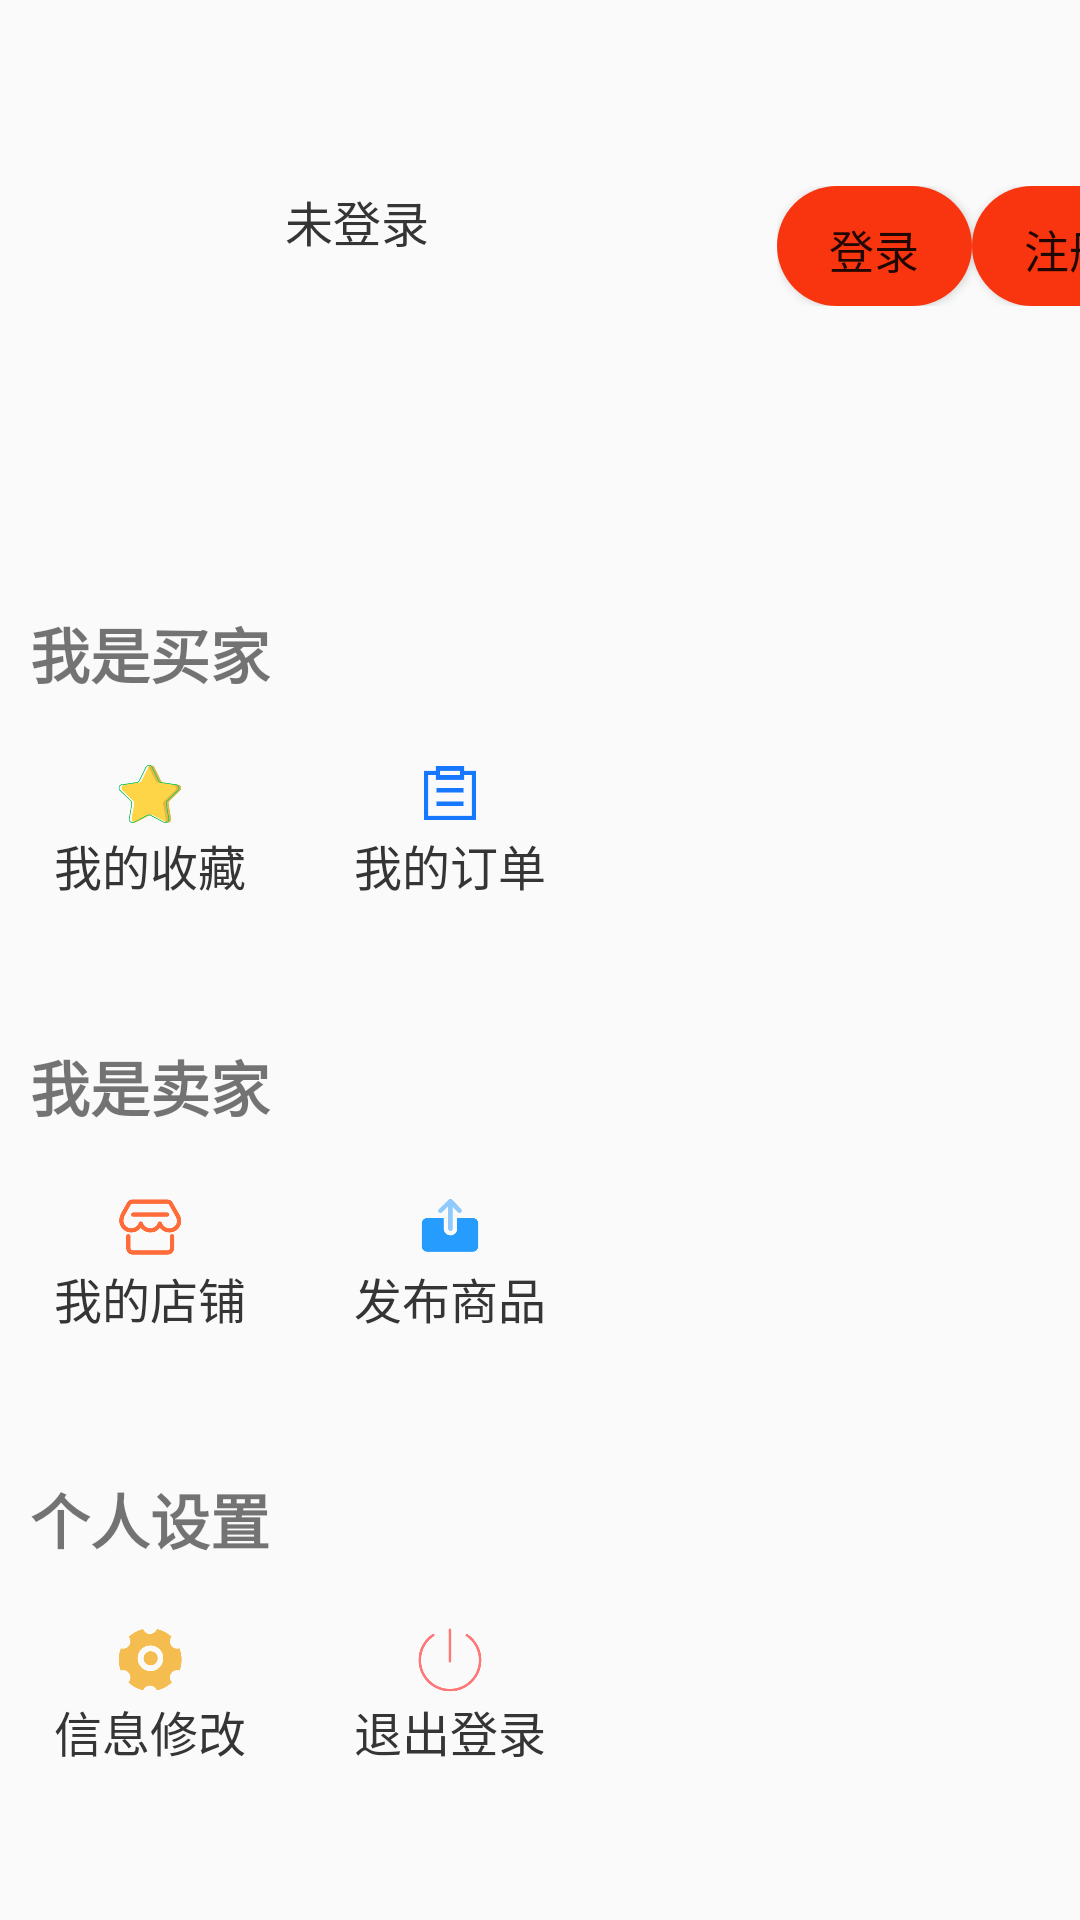

The Android layout XML behind this screen, and the referenced resources:
<!-- AndroidManifest.xml: application theme AppTheme -->
<!-- res/layout/fragment_nologin_mine.xml -->
<?xml version="1.0" encoding="utf-8"?>
<RelativeLayout xmlns:android="http://schemas.android.com/apk/res/android"
    android:orientation="vertical"
    android:layout_width="match_parent"
    android:layout_height="match_parent"
    android:background="@drawable/person_backgrouind"
    android:id="@+id/nologin_head">

    <RelativeLayout
        android:id="@+id/re_myinfo"
        android:layout_width="match_parent"
        android:layout_height="139dp"
        android:layout_marginTop="16dp"
        android:layout_marginBottom="18dp"

        android:clickable="true"
        android:paddingTop="1dp"
        android:paddingBottom="8dp">


        <ImageView
            android:id="@+id/iv_avatar"
            android:layout_width="64dp"
            android:layout_height="106dp"
            android:layout_marginLeft="15dp"
            android:src="@drawable/defaulthead" />

        <LinearLayout
            android:id="@+id/nologin"
            android:layout_width="wrap_content"

            android:layout_height="wrap_content"
            android:layout_marginLeft="16dp"
            android:layout_marginTop="45dp"
            android:layout_toRightOf="@id/iv_avatar"
            android:orientation="horizontal">

            <TextView
                android:id="@+id/tv_name"
                android:layout_width="wrap_content"
                android:layout_height="wrap_content"
                android:text="未登录"
                android:textColor="#353535"
                android:textSize="16sp" />
        </LinearLayout>

        <LinearLayout
            android:id="@+id/two_button"
            android:layout_width="wrap_content"

            android:layout_height="wrap_content"
            android:layout_marginLeft="180dp"
            android:layout_marginTop="45dp"
            android:layout_toRightOf="@id/iv_avatar"
            android:orientation="horizontal"
            >

            <Button
                android:id="@+id/login"
                android:layout_width="65dp"
                android:layout_height="40dp"
                android:background="@drawable/circlebutton"
                android:text="登录"
                android:textSize="15dp" />
            <Button
                android:id="@+id/regist"
                android:layout_width="65dp"
                android:layout_height="40dp"
                android:background="@drawable/circlebutton"
                android:text="注册"
                android:textSize="15dp"/>
        </LinearLayout>

    </RelativeLayout>

    <LinearLayout
        android:id="@+id/re_buyer"
        android:layout_width="match_parent"
        android:layout_height="wrap_content"
        android:layout_below="@+id/re_myinfo"
        android:orientation="vertical"
        android:layout_marginTop="30dp">

        <TextView
            android:layout_width="wrap_content"
            android:layout_height="wrap_content"
            android:text="我是买家"
            android:textSize="20dp"
            android:layout_marginLeft="10dp"
            android:textStyle="bold"/>

        <LinearLayout
            android:layout_width="match_parent"
            android:layout_height="wrap_content"
            android:orientation="horizontal">

            <RelativeLayout
                android:id="@+id/re_collection"
                android:layout_width="100dp"
                android:layout_height="65dp"
                android:clickable="true"
                android:paddingLeft="12dp">

                <ImageView
                    android:id="@+id/iv_collection"
                    android:layout_width="24dp"
                    android:layout_height="24dp"
                    android:layout_centerHorizontal="true"
                    android:layout_centerVertical="true"
                    android:layout_marginLeft="12dp"
                    android:src="@drawable/collection" />

                <TextView
                    android:layout_width="wrap_content"
                    android:layout_height="wrap_content"
                    android:layout_below="@id/iv_collection"
                    android:layout_centerInParent="true"
                    android:layout_marginTop="0dp"
                    android:text="我的收藏"
                    android:textColor="#353535"
                    android:textSize="16sp" />

            </RelativeLayout>


            <RelativeLayout
                android:id="@+id/re_order"
                android:layout_width="100dp"
                android:layout_height="65dp"
                android:clickable="true"
                android:paddingLeft="12dp">

                <ImageView
                    android:id="@+id/iv_order"
                    android:layout_width="24dp"
                    android:layout_height="24dp"
                    android:layout_centerVertical="true"
                    android:layout_centerHorizontal="true"
                    android:src="@drawable/order" />

                <TextView
                    android:layout_width="wrap_content"
                    android:layout_height="wrap_content"
                    android:layout_centerHorizontal="true"
                    android:layout_below="@id/iv_order"
                    android:text="我的订单"
                    android:textColor="#353535"
                    android:textSize="16sp" />


            </RelativeLayout>

        </LinearLayout>
    </LinearLayout>

    <LinearLayout
        android:id="@+id/re_sender"
        android:layout_width="match_parent"
        android:layout_height="wrap_content"
        android:layout_below="@+id/re_buyer"
        android:orientation="vertical">

        <TextView
            android:layout_width="wrap_content"
            android:layout_height="wrap_content"
            android:text="我是卖家"
            android:textSize="20dp"
            android:layout_marginLeft="10dp"
            android:layout_marginTop="50dp"
            android:textStyle="bold"/>


        <LinearLayout
            android:layout_width="match_parent"
            android:layout_height="wrap_content"
            android:orientation="horizontal">


            <RelativeLayout
                android:id="@+id/re_store"
                android:layout_width="100dp"
                android:layout_height="65dp"
                android:clickable="true"
                android:paddingLeft="12dp">

                <ImageView
                    android:id="@+id/iv_store"
                    android:layout_width="24dp"
                    android:layout_height="24dp"
                    android:layout_centerVertical="true"
                    android:layout_centerHorizontal="true"
                    android:src="@drawable/store" />

                <TextView
                    android:layout_width="wrap_content"
                    android:layout_height="wrap_content"
                    android:layout_centerHorizontal="true"
                    android:layout_below="@+id/iv_store"
                    android:text="我的店铺"
                    android:textColor="#353535"
                    android:textSize="16sp" />

            </RelativeLayout>

            <RelativeLayout
                android:id="@+id/re_publish"
                android:layout_width="100dp"
                android:layout_height="65dp"
                android:clickable="true"
                android:paddingLeft="12dp">

                <ImageView
                    android:id="@+id/iv_publish"
                    android:layout_width="24dp"
                    android:layout_height="24dp"
                    android:layout_centerHorizontal="true"
                    android:layout_centerVertical="true"
                    android:layout_marginLeft="12dp"
                    android:src="@drawable/publish" />

                <TextView
                    android:layout_width="wrap_content"
                    android:layout_height="wrap_content"
                    android:layout_centerInParent="true"
                    android:layout_marginTop="0dp"
                    android:layout_below="@+id/iv_publish"
                    android:text="发布商品"
                    android:textColor="#353535"
                    android:textSize="16sp" />

            </RelativeLayout>

        </LinearLayout>

    </LinearLayout>



    <LinearLayout
        android:id="@+id/re_me"
        android:layout_width="match_parent"
        android:layout_height="wrap_content"
        android:layout_below="@+id/re_sender"
        android:orientation="vertical">

        <TextView
            android:layout_width="wrap_content"
            android:layout_height="wrap_content"
            android:text="个人设置"
            android:textSize="20dp"
            android:layout_marginLeft="10dp"
            android:layout_marginTop="50dp"
            android:textStyle="bold"/>

        <LinearLayout
            android:layout_width="match_parent"
            android:layout_height="wrap_content"
            android:orientation="horizontal">

            <RelativeLayout
                android:id="@+id/re_setting"
                android:layout_width="100dp"
                android:layout_height="65dp"
                android:clickable="true"
                android:paddingLeft="12dp">

                <ImageView
                    android:id="@+id/iv_setting"
                    android:layout_width="24dp"
                    android:layout_height="24dp"
                    android:layout_centerHorizontal="true"
                    android:layout_centerVertical="true"
                    android:layout_marginLeft="12dp"
                    android:src="@drawable/setting" />

                <TextView
                    android:layout_width="wrap_content"
                    android:layout_height="wrap_content"
                    android:layout_centerInParent="true"
                    android:layout_marginTop="0dp"
                    android:layout_below="@+id/iv_setting"
                    android:text="信息修改"
                    android:textColor="#353535"
                    android:textSize="16sp" />

            </RelativeLayout>

            <RelativeLayout
                android:id="@+id/re_logoff"
                android:layout_width="100dp"
                android:layout_height="65dp"
                android:clickable="true"
                android:paddingLeft="12dp">

                <ImageView
                    android:id="@+id/iv_logoff"
                    android:layout_width="24dp"
                    android:layout_height="24dp"
                    android:layout_centerVertical="true"
                    android:layout_centerHorizontal="true"
                    android:src="@drawable/logff" />

                <TextView
                    android:layout_width="wrap_content"
                    android:layout_height="wrap_content"
                    android:layout_centerHorizontal="true"
                    android:layout_below="@+id/iv_logoff"
                    android:text="退出登录"
                    android:textColor="#353535"
                    android:textSize="16sp" />

            </RelativeLayout>

        </LinearLayout>

    </LinearLayout>

</RelativeLayout>
<!-- resources referenced by this layout -->
<resources>
  <!-- drawable circlebutton (drawable) -->
  <?xml version="1.0" encoding="utf-8"?>
  <shape xmlns:android="http://schemas.android.com/apk/res/android"
      android:shape="rectangle" >
  
      
      <solid android:color="@color/red" />
      
      
      <corners android:radius="100dip" />
  
      
      <padding
          android:bottom="10dp"
          android:left="10dp"
          android:right="10dp"
          android:top="10dp" />
  </shape>
  <!-- drawable collection: png bitmap (drawable, 13256 bytes) -->
  <!-- drawable logff: png bitmap (drawable, 7268 bytes) -->
  <!-- drawable order: png bitmap (drawable, 2169 bytes) -->
  <!-- drawable publish: png bitmap (drawable, 4219 bytes) -->
  <!-- drawable setting: png bitmap (drawable, 7905 bytes) -->
  <!-- drawable store: png bitmap (drawable, 6558 bytes) -->
  <style name="AppTheme" parent="Theme.AppCompat.Light.DarkActionBar">
          
  
  
  
      </style>
  <color name="red">#f93510</color>
</resources>
